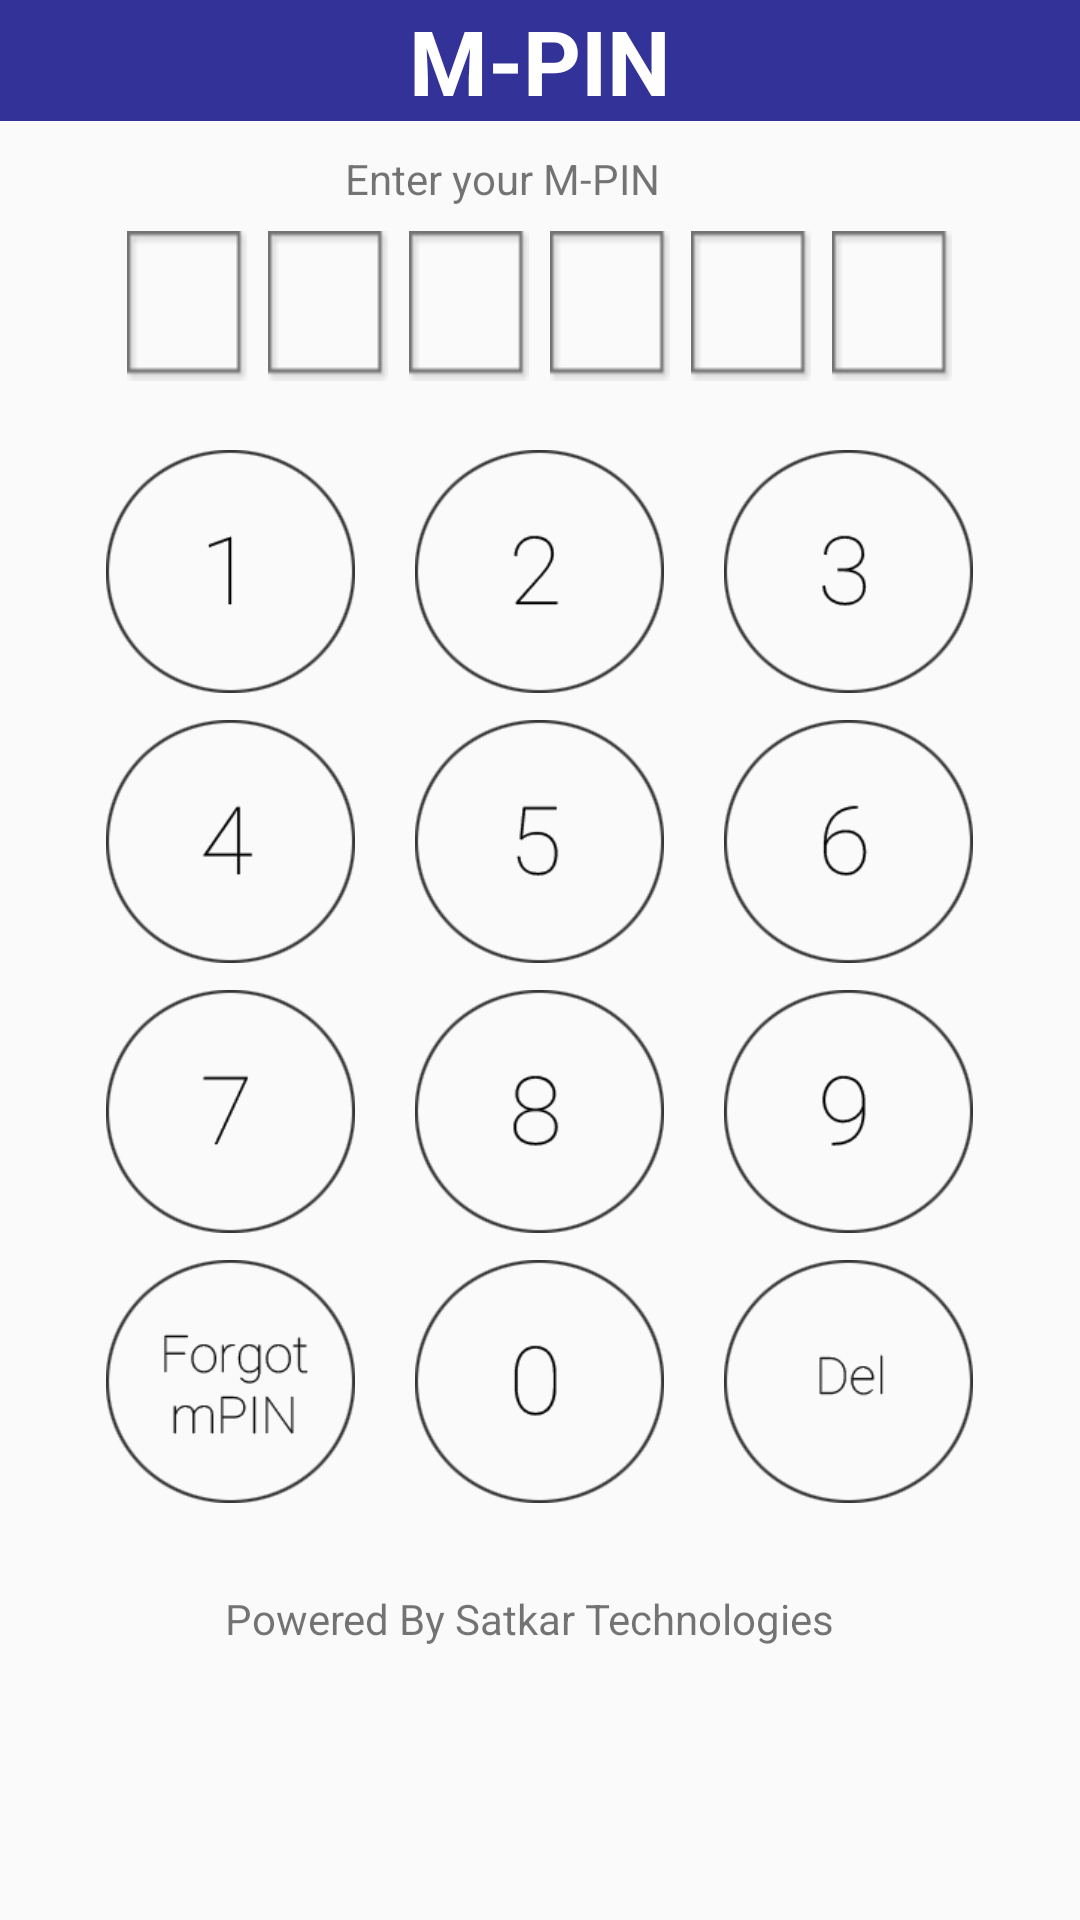

Write the Android layout XML for this screen, with the resource values it uses.
<!-- AndroidManifest.xml: application theme AppTheme -->
<!-- res/layout/layout.xml -->
<?xml version="1.0" encoding="utf-8"?>
<RelativeLayout xmlns:android="http://schemas.android.com/apk/res/android"
    android:layout_width="match_parent"
    android:layout_height="match_parent">
    <LinearLayout
        android:layout_width="match_parent"
        android:layout_height="wrap_content"
        android:gravity="center"
        android:background="#323299"
        android:orientation="horizontal">
        <TextView
            android:layout_width="wrap_content"
            android:layout_height="wrap_content"
            android:textStyle="bold"
            android:textColor="#FFF"
            android:textSize="30sp"
            android:text="M-PIN"/>
    </LinearLayout>
    <LinearLayout
        android:layout_width="wrap_content"
        android:layout_height="wrap_content"
        android:gravity="center"
        android:layout_marginTop="50dp">
        <TextView
            android:layout_width="wrap_content"
            android:layout_marginLeft="115dp"
            android:layout_height="wrap_content"
            android:text="Enter your M-PIN"/>
    </LinearLayout>
    <LinearLayout
        android:layout_width="match_parent"
        android:layout_height="wrap_content"
        android:orientation="horizontal"
        android:padding="30dp"
        android:gravity="center"
        android:layout_marginTop="47dp">

        <EditText
            android:layout_width="40dp"
            android:layout_height="50dp"
            android:password="true"
            android:id="@+id/p1"
            android:maxLength="1"
            android:inputType=""
            android:imeOptions="actionNext"
            android:background="@drawable/txt"
            android:textColor="@android:color/primary_text_light"/>
        <EditText
            android:layout_width="40dp"
            android:layout_height="50dp"
            android:password="true"
            android:maxLength="1"
            android:imeOptions="actionNext"
            android:id="@+id/p2"
            android:layout_marginLeft="7dp"
            android:singleLine="true"
            android:background="@drawable/txt"
            android:textColor="@android:color/primary_text_light"/>
        <EditText
            android:layout_width="40dp"
            android:layout_height="50dp"
            android:password="true"
            android:id="@+id/p3"
            android:maxLength="1"
            android:layout_marginLeft="7dp"
            android:background="@drawable/txt"
            android:textColor="@android:color/primary_text_light"/>
        <EditText
            android:layout_width="40dp"
            android:layout_height="50dp"
            android:password="true"
            android:id="@+id/p4"
            android:maxLength="1"
            android:layout_marginLeft="7dp"
            android:background="@drawable/txt"
            android:textColor="@android:color/primary_text_light"/>
        <EditText
            android:layout_width="40dp"
            android:layout_height="50dp"
            android:id="@+id/p5"
            android:maxLength="1"
            android:password="true"
            android:layout_marginLeft="7dp"
            android:background="@drawable/txt"
            android:textColor="@android:color/primary_text_light"/>
        <EditText
            android:layout_width="40dp"
            android:layout_height="50dp"
            android:password="true"
            android:id="@+id/p6"
            android:maxLength="1"
            android:layout_marginLeft="7dp"
            android:background="@drawable/txt"
            android:textColor="@android:color/primary_text_light"/>
    </LinearLayout>
    <LinearLayout
        android:layout_width="match_parent"
        android:layout_height="wrap_content"
        android:layout_marginTop="150dp"
        android:orientation="horizontal"
        android:gravity="center">
        <Button
            android:layout_width="83dp"
            android:layout_height="81dp"
            android:background="@drawable/one"
            android:onClick="btn1Clicked"
            android:id="@+id/one"
            />
        <Button
            android:layout_width="83dp"
            android:layout_height="81dp"
            android:background="@drawable/three"
            android:id="@+id/three"
            android:onClick="btn2Clicked"
            android:layout_marginLeft="20dp"/>
        <Button
            android:layout_width="83dp"
            android:layout_height="81dp"
            android:background="@drawable/two"
            android:onClick="btn3Clicked"
            android:id="@+id/two"
            android:layout_marginLeft="20dp"/>
        </LinearLayout>
    <LinearLayout
        android:layout_width="match_parent"
        android:layout_height="wrap_content"
        android:orientation="horizontal"

        android:layout_marginTop="240dp"
        android:gravity="center"
        >
        <Button
            android:layout_width="83dp"
            android:layout_height="81dp"
            android:id="@+id/four"
            android:onClick="btn4Clicked"
            android:background="@drawable/four"
            />
        <Button
            android:layout_width="83dp"
            android:layout_height="81dp"
            android:background="@drawable/five"
            android:id="@+id/five"
            android:onClick="btn5Clicked"
            android:layout_marginLeft="20dp"/>
        <Button
            android:layout_width="83dp"
            android:layout_height="81dp"
            android:background="@drawable/six"
            android:onClick="btn6Clicked"
            android:id="@+id/six"
            android:layout_marginLeft="20dp"/>
    </LinearLayout>
    <LinearLayout
        android:layout_width="match_parent"
        android:layout_height="wrap_content"
        android:orientation="horizontal"
        android:gravity="center"
        android:layout_marginTop="330dp">
        <Button
            android:layout_width="83dp"
            android:layout_height="81dp"
            android:id="@+id/seven"
            android:onClick="btn7Clicked"
            android:background="@drawable/seven"/>
        <Button
            android:layout_width="83dp"
            android:layout_height="81dp"
            android:background="@drawable/eight"
            android:id="@+id/eight"
            android:onClick="btn8Clicked"
            android:layout_marginLeft="20dp"/>
        <Button
            android:layout_width="83dp"
            android:layout_height="81dp"
            android:id="@+id/nine"
            android:onClick="btn9Clicked"
            android:background="@drawable/nine"
            android:layout_marginLeft="20dp"/>
    </LinearLayout>
    <LinearLayout
        android:layout_width="match_parent"
        android:layout_height="wrap_content"
        android:orientation="horizontal"
        android:gravity="center"
        android:layout_marginTop="420dp">
        <Button
            android:layout_width="83dp"
            android:layout_height="81dp"
            android:id="@+id/forget"

            android:background="@drawable/forgot"
            />
        <Button
            android:layout_width="83dp"
            android:layout_height="81dp"
            android:background="@drawable/zero"
            android:onClick="zeroClicked"
            android:id="@+id/zero"
            android:layout_marginLeft="20dp"/>
        <Button
            android:layout_width="83dp"
            android:layout_height="81dp"
            android:background="@drawable/del"
             android:onClick="delete"
            android:id="@+id/del"
            android:layout_marginLeft="20dp"/>
    </LinearLayout>
    <LinearLayout
        android:layout_width="wrap_content"
        android:layout_height="wrap_content"
        >
        <TextView
            android:layout_width="wrap_content"
            android:layout_height="wrap_content"
            android:layout_marginTop="530dp"
           android:layout_marginLeft="75dp"
            android:text="Powered By Satkar Technologies"/>
    </LinearLayout>
</RelativeLayout>
<!-- resources referenced by this layout -->
<resources>
  <!-- drawable del: png bitmap (drawable, 4868 bytes) -->
  <!-- drawable eight: png bitmap (drawable, 5168 bytes) -->
  <!-- drawable five: png bitmap (drawable, 4965 bytes) -->
  <!-- drawable forgot: png bitmap (drawable, 5746 bytes) -->
  <!-- drawable four: png bitmap (drawable, 4718 bytes) -->
  <!-- drawable nine: png bitmap (drawable, 5134 bytes) -->
  <!-- drawable one: png bitmap (drawable, 4585 bytes) -->
  <!-- drawable seven: png bitmap (drawable, 4794 bytes) -->
  <!-- drawable six: png bitmap (drawable, 5073 bytes) -->
  <!-- drawable three: png bitmap (drawable, 4928 bytes) -->
  <!-- drawable two: png bitmap (drawable, 5100 bytes) -->
  <!-- drawable txt: png bitmap (drawable, 266 bytes) -->
  <!-- drawable zero: png bitmap (drawable, 4984 bytes) -->
  <style name="AppTheme" parent="Theme.AppCompat.Light.DarkActionBar">
          
          <item name="colorPrimary">@color/colorPrimary</item>
          <item name="colorPrimaryDark">@color/colorPrimaryDark</item>
          <item name="colorAccent">@color/colorAccent</item>
      </style>
  <!-- not gathered from this repository: default colours our renderer supplied (Android Studio template values) -->
  <color name="colorPrimary">#FF6200EE</color>
  <color name="colorPrimaryDark">#FF3700B3</color>
  <color name="colorAccent">#FF03DAC5</color>
</resources>
